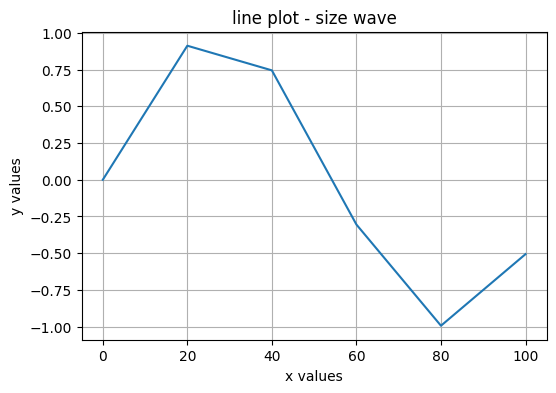

Reproduce this figure in Python.
import numpy as np
import matplotlib.pyplot as plt



plt.style.use('default')
plt.rcParams['figure.figsize']=(6,4)

x =np.linspace(0,100,6)
print(x)

y= np.sin(x)
print(y)
plt.plot(x,y)
plt.title("line plot - size wave")
plt.xlabel("x values")
plt.ylabel("y values")
plt.grid(True)
plt.show()
